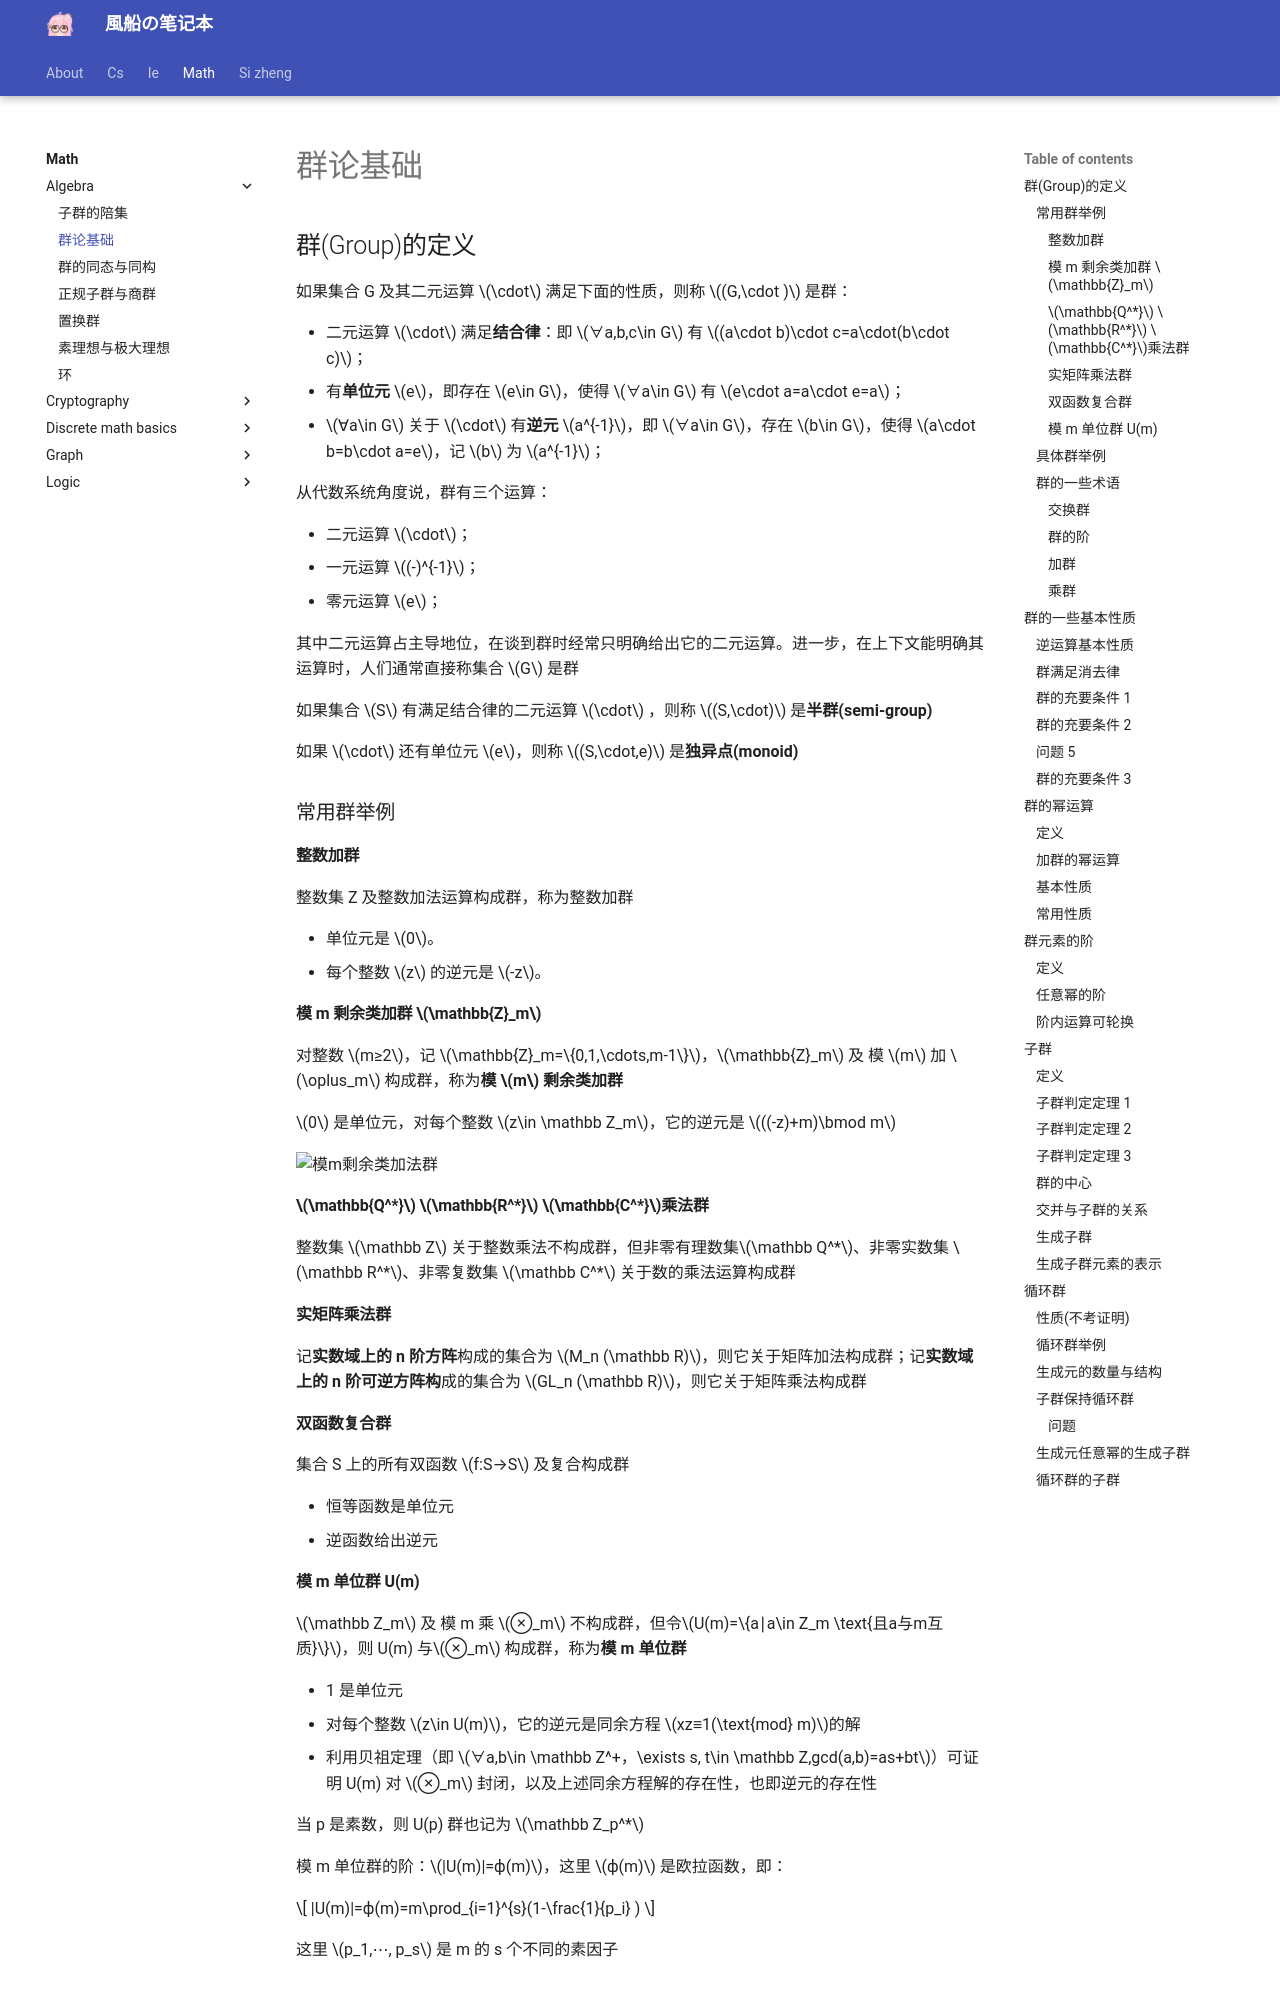

repository: fuuzen/notebook · page: math/algebra/group-basics/index.html · generator: mkdocs

---
title: 群论基础
date: 2024/03/08
math: true
categories:
  - [数学, 离散数学, 代数结构]
tags:
  - 离散数学
  - 代数
  - 群论
---

## 群(Group)的定义

如果集合 G 及其二元运算 $\cdot$ 满足下面的性质，则称 $(G,\cdot )$ 是群：

- 二元运算 $\cdot$ 满足**结合律**：即 $∀a,b,c\in G$ 有 $(a\cdot b)\cdot c=a\cdot(b\cdot c)$；
- 有**单位元** $e$，即存在 $e\in G$，使得 $∀a\in G$ 有 $e\cdot a=a\cdot e=a$；
- $∀a\in G$ 关于 $\cdot$ 有**逆元** $a^{-1}$，即 $∀a\in G$，存在 $b\in G$，使得 $a\cdot b=b\cdot a=e$，记 $b$ 为 $a^{-1}$；

从代数系统角度说，群有三个运算：

- 二元运算 $\cdot$；
- 一元运算 $(-)^{-1}$；
- 零元运算 $e$；

其中二元运算占主导地位，在谈到群时经常只明确给出它的二元运算。进一步，在上下文能明确其运算时，人们通常直接称集合 $G$ 是群

如果集合 $S$ 有满足结合律的二元运算 $\cdot$ ，则称 $(S,\cdot)$ 是**半群(semi-group)**

如果 $\cdot$ 还有单位元 $e$，则称 $(S,\cdot,e)$ 是**独异点(monoid)**

### 常用群举例

#### 整数加群

整数集 Z 及整数加法运算构成群，称为整数加群

- 单位元是 $0$。
- 每个整数 $z$ 的逆元是 $-z$。

#### 模 m 剩余类加群 $\mathbb{Z}_m$

对整数 $m≥2$，记 $\mathbb{Z}_m=\{0,1,\cdots,m-1\}$，$\mathbb{Z}_m$ 及 模 $m$ 加 $\oplus_m$ 构成群，称为**模 $m$ 剩余类加群**

$0$ 是单位元，对每个整数 $z\in \mathbb Z_m$，它的逆元是 $((-z)+m)\bmod m$

![模m剩余类加法群](../../assets/math/discrete-math/algebra/group-basics/模m剩余类加法群.png)

#### $\mathbb{Q^*}$ $\mathbb{R^*}$ $\mathbb{C^*}$乘法群

整数集 $\mathbb Z$ 关于整数乘法不构成群，但非零有理数集$\mathbb Q^*$、非零实数集 $\mathbb R^*$、非零复数集 $\mathbb C^*$ 关于数的乘法运算构成群

#### 实矩阵乘法群

记**实数域上的 n 阶方阵**构成的集合为 $M_n (\mathbb R)$，则它关于矩阵加法构成群；记**实数域上的 n 阶可逆方阵构**成的集合为 $GL_n (\mathbb R)$，则它关于矩阵乘法构成群

#### 双函数复合群

集合 S 上的所有双函数 $f:S→S$ 及复合构成群

- 恒等函数是单位元
- 逆函数给出逆元
